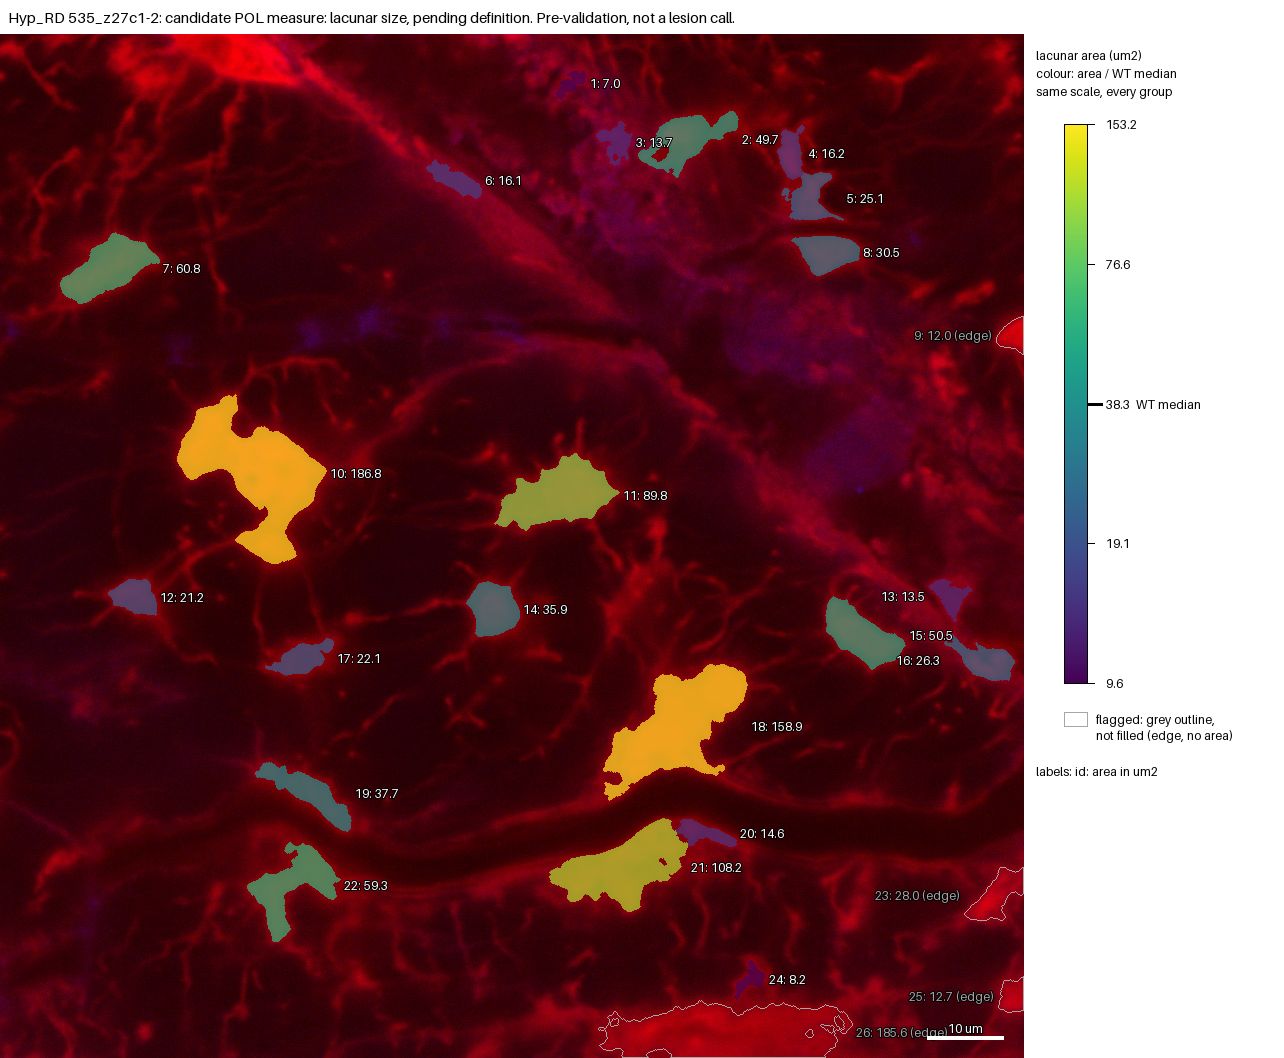

The data file committed next to this chart (first rows):
id, area_um2, ratio_to_WT_median, flag
1, 6.997, 0.1827, 
2, 49.72, 1.298, 
3, 13.69, 0.3575, 
4, 16.17, 0.4223, 
5, 25.08, 0.6549, 
6, 16.14, 0.4214, 
7, 60.82, 1.588, 
8, 30.54, 0.7974, 
9, 12.03, , edge
10, 186.8, 4.877, 
11, 89.77, 2.344, 
12, 21.24, 0.5547, 
13, 13.45, 0.3513, 
14, 35.88, 0.9369, 
15, 50.53, 1.319, 
16, 26.3, 0.6867, 
17, 22.14, 0.5781, 
18, 158.9, 4.149, 
19, 37.7, 0.9846, 
20, 14.62, 0.3817, 
21, 108.2, 2.825, 
22, 59.3, 1.548, 
23, 27.99, , edge
24, 8.23, 0.2149, 
25, 12.74, , edge
26, 185.6, , edge
